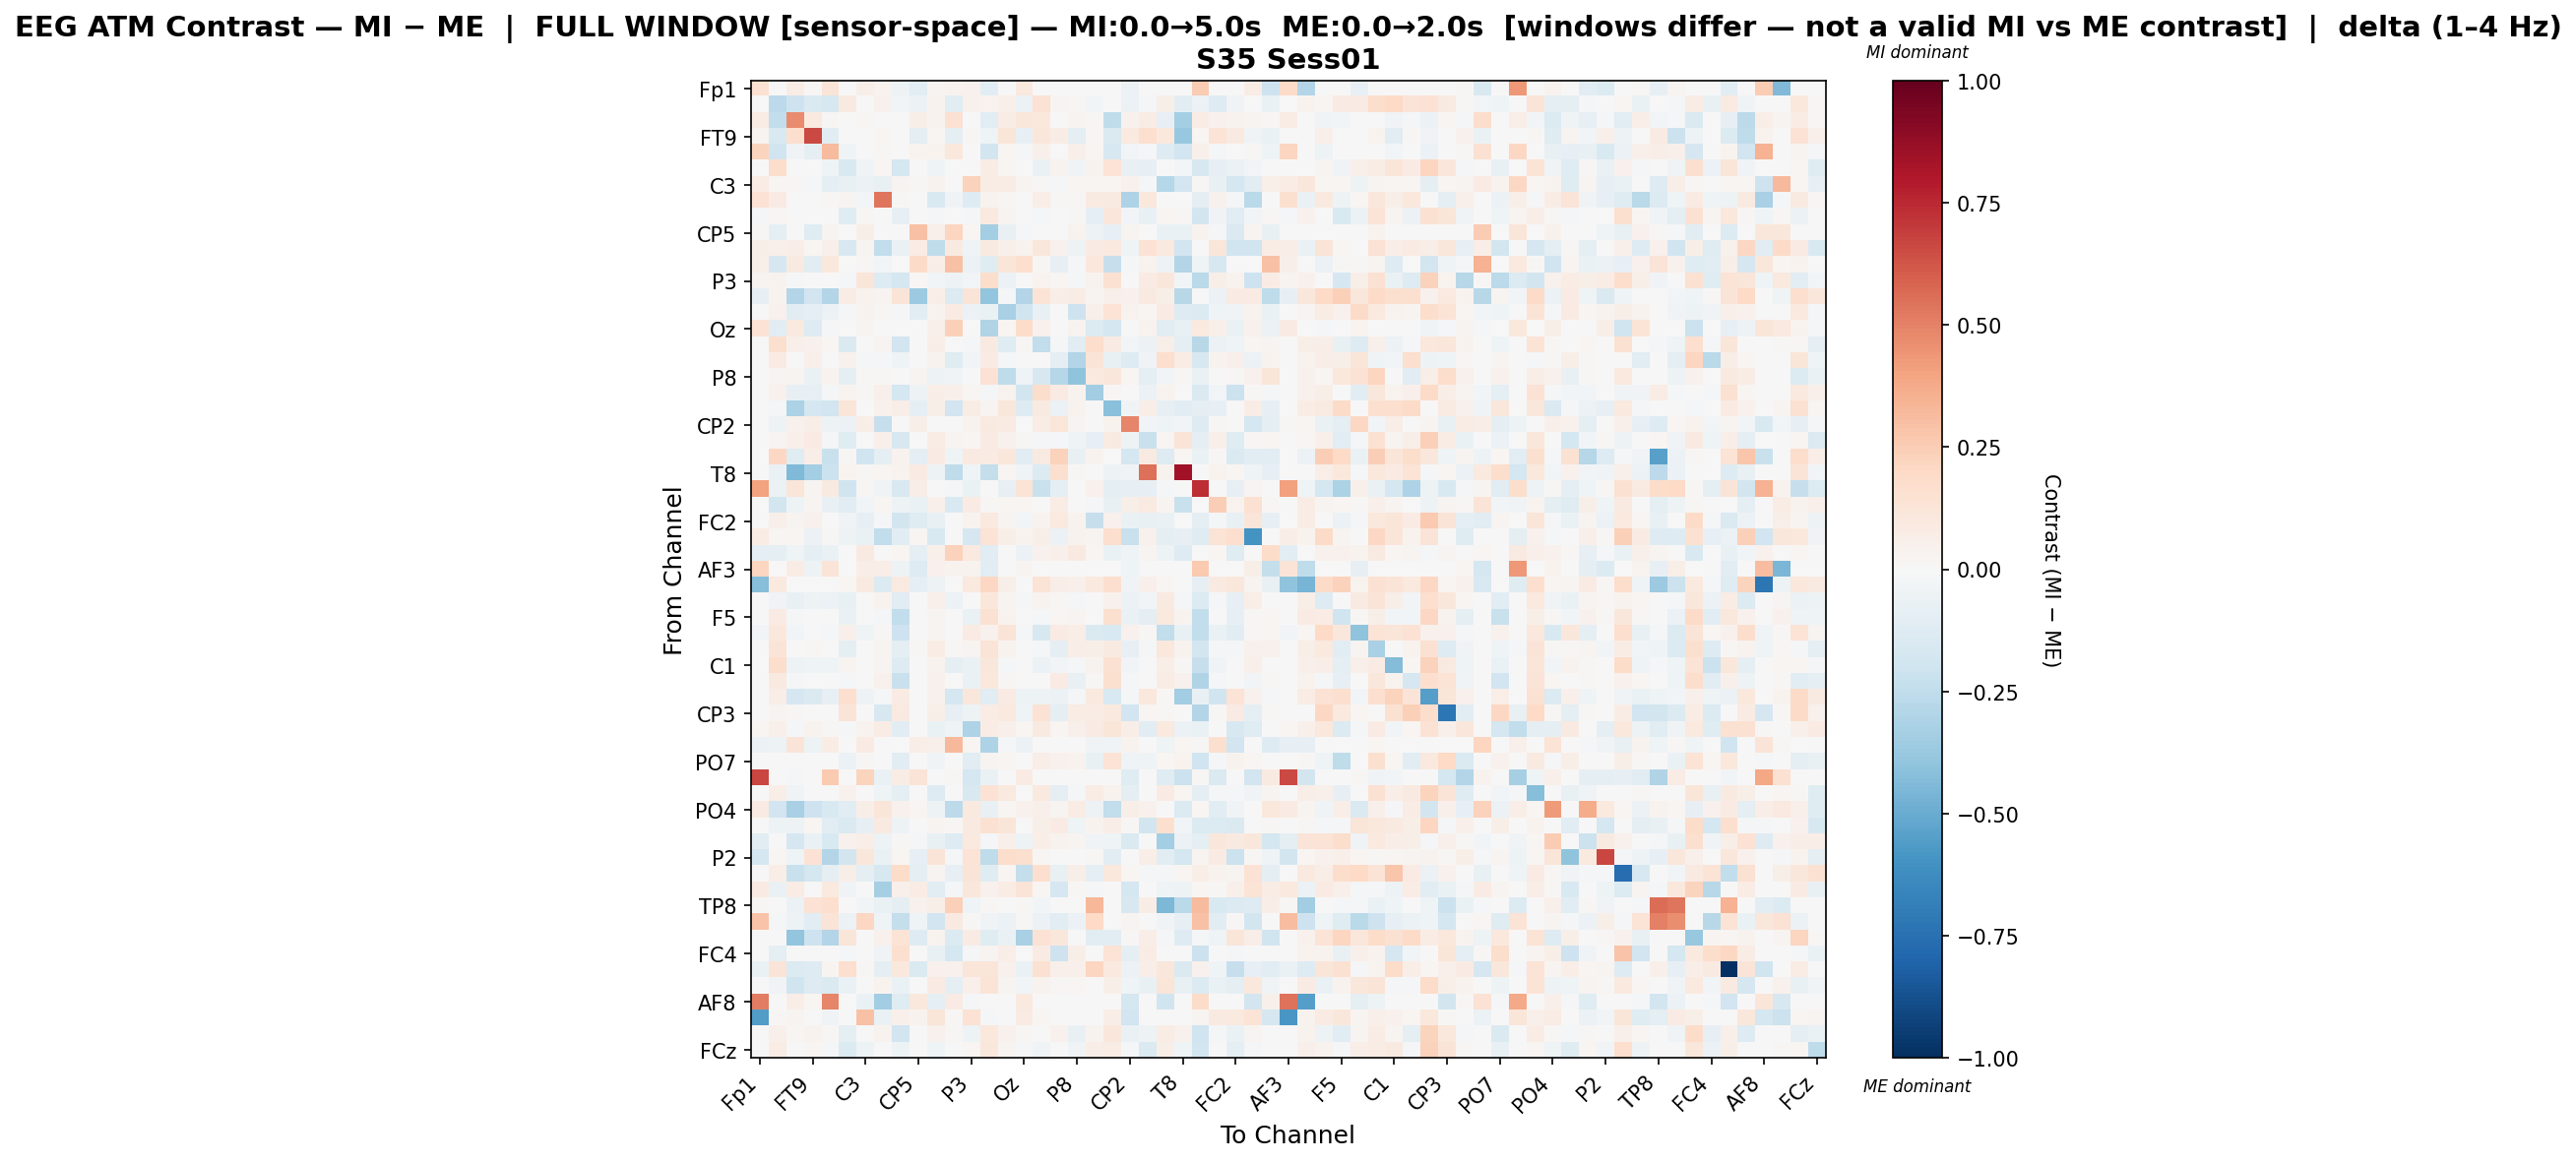

The table this chart was drawn from, first rows:
, Fp1, Fz, F7, FT9, FC5, FC1, C3, T7, TP9, CP5, CP1, Pz, P3, P7, O1, Oz, O2, P4, P8, TP10, CP6, CP2, Cz
Fp1, 0.1546, 0.0, 0.07058, 0.01311, 0.1254, 0.0, 0.05486, 0.03868, -0.04849, -0.1149, 0.02354, 0.03338, 0.04166, -0.1056, 0.0, 0.09832, 0.0, 0.0, 0.0008067, 0.0, 0.0, -0.06208, 0.0
Fz, 0.0, -0.2583, -0.2042, -0.1459, -0.1638, 0.08895, 0.007073, 0.03952, -0.03098, -0.06032, 0.03265, -0.115, 0.04229, 0.0346, 0.05189, -0.05971, 0.1458, 0.02943, 0.01068, -0.02503, 0.005808, -0.05786, -0.01012
F7, 0.07576, -0.2439, 0.4739, 0.09869, 0.01072, 0.0, 0.00889, 0.0, 0.0, 0.05698, 0.03862, 0.154, -0.007556, -0.1042, 0.07369, 0.114, 0.1028, 0.0, 0.02453, 0.0126, -0.2504, 0.04364, 0.07266
FT9, 0.02619, -0.1513, 0.171, 0.6599, -0.1074, 0.0, -0.001155, 0.01681, 0.0, -0.09962, 0.01566, -0.09237, 0.008835, -0.0443, 0.1172, -0.07886, 0.1131, 0.07428, -0.09382, 0.009922, -0.1479, 0.09929, 0.1673
FC5, 0.2201, -0.203, -0.03789, -0.0889, 0.3145, -0.04214, -0.003456, 0.008283, 0.0, 0.03234, 0.03632, 0.1072, 0.0, -0.1861, 0.0229, -0.01014, 0.0499, 0.0, 0.04912, 0.02222, -0.1586, -0.02624, -0.008114
FC1, 0.0, 0.174, 0.0, 0.0, -0.04157, -0.1512, -0.03457, 0.02124, -0.1762, 0.0, -0.04588, 0.001876, -0.0002455, 0.07072, 0.01817, 0.0, -0.06609, 0.0383, -0.03374, 0.03617, 0.1342, -0.07036, -0.08544
C3, 0.07406, 0.02232, 0.01249, -0.02016, -0.09632, -0.07157, -0.0585, -0.07685, 0.03013, 0.01155, 0.03628, 0.006424, 0.2342, 0.07492, 0.07189, 0.0261, 0.01306, -0.0178, 0.02121, 0.02232, 0.02232, 0.04617, -0.02274
T7, 0.1419, 0.08277, 0.0, 0.007592, 0.01312, 0.02984, -0.03029, 0.5343, 0.009169, 0.0, -0.151, -0.03815, -0.1283, 0.03333, 0.02129, 0.0, 0.06322, 0.01016, 0.01259, 0.08647, 0.0911, -0.3096, 0.1057
TP9, -0.009491, 0.02034, 0.0, 0.0, 0.0, -0.1229, 0.01003, 0.003072, -0.08579, 0.0, -0.009156, 0.0, -0.01355, 0.09912, 0.02672, 0.0, -0.02291, 0.007776, 0.0129, -0.08635, 0.1149, -0.02535, -0.07322
CP5, 0.008838, -0.09154, -0.003882, -0.118, 0.02415, 0.0, 0.06185, 0.0, 0.0, 0.2927, 0.04994, 0.2127, 0.01642, -0.3402, -0.07671, -0.01091, 0.0, 0.0, 0.03752, -0.05432, -0.08179, 0.02839, 0.003763
CP1, 0.0552, 0.05265, 0.06666, 0.01897, 0.05256, -0.1615, 0.02923, -0.2451, -0.06642, 0.07201, -0.2527, 0.09068, -0.04439, 0.08628, 0.05369, 0.03482, 0.1135, 0.04374, -0.05294, 0.08429, 0.09937, -0.03992, 0.1483
Pz, 0.06026, -0.1712, 0.08864, -0.1117, 0.1065, 0.005214, 0.01539, -0.0272, 0.0, 0.1935, 0.06311, 0.2948, -0.05958, -0.1228, 0.1201, 0.1695, 0.01388, -0.08077, -0.01477, 0.1025, -0.2315, -0.009827, 0.03784
P3, 0.0302, 0.03362, -0.009952, 0.004, 0.0, -0.01402, 0.1249, -0.1258, -0.1725, 0.01, -0.02819, -0.05218, -0.02911, 0.1777, -0.05869, 0.0, 0.03337, 0.02031, -0.01003, 0.03659, 0.1501, -0.004267, 0.08478
P7, -0.08142, 0.03332, -0.2919, -0.1875, -0.2937, 0.07108, 0.03485, 0.02509, 0.1278, -0.362, 0.06691, -0.1345, 0.1276, -0.3945, -0.02067, -0.29, 0.1356, 0.0633, 0.07391, 0.0294, 0.047, 0.04632, 0.08752
O1, 0.0, 0.03913, -0.1107, -0.09062, -0.0612, -0.009171, 0.03774, 0.0136, -0.01326, -0.114, 0.0348, 0.08368, -0.05901, -0.06778, -0.3249, -0.1958, -0.07738, 0.0008151, -0.2055, 0.05076, 0.1364, 0.03586, 0.02242
Oz, 0.142, -0.1042, 0.09634, -0.1272, -0.01057, 0.0, 0.03075, 0.0, 0.0, 0.001425, 0.04892, 0.236, 0.0, -0.2971, 0.01929, 0.1871, 0.04026, 0.0, 0.03227, -0.1346, -0.1778, 0.0, 0.03421
O2, 0.0, 0.1588, 0.05437, 0.04143, 0.02201, -0.1448, 0.005049, 0.03043, -0.1936, 0.0, 0.06891, -0.001397, -0.01643, 0.08854, -0.1188, 0.008355, -0.2445, -0.01629, -0.1119, 0.179, 0.08415, -0.02793, -0.06114
P4, 0.0, 0.08091, 0.0, 0.04987, 0.0, 0.04362, -0.01719, -0.01802, -0.04463, 0.0, 0.03681, -0.1248, -0.02449, 0.08469, -0.0125, 0.0, 0.005348, -0.1002, -0.2915, 0.131, -0.07378, -0.1258, -0.03163
P8, 0.001223, 0.02683, 0.02458, -0.06357, 0.03798, -0.09032, 0.01509, 0.01346, -0.0007434, 0.03081, -0.05275, -0.03802, -0.007516, 0.1423, -0.2561, -0.04135, -0.1615, -0.2856, -0.3999, 0.09915, 0.1156, 0.02039, -0.09522
TP10, 0.0, 0.04641, -0.08065, -0.0832, -0.01063, 0.03393, 0.009043, 0.05233, -0.1736, -0.05208, 0.06727, 0.0486, 0.02052, -0.01585, 0.0361, -0.187, 0.1773, 0.08344, 0.03259, -0.3506, 0.01465, -0.003069, -0.06113
CP6, 0.0, -0.01833, -0.3148, -0.1676, -0.188, 0.1216, 0.007216, 0.0442, 0.06716, -0.09232, 0.06243, -0.1941, 0.07778, 0.0288, 0.1108, -0.1263, 0.08776, -0.05566, 0.03731, -0.004174, -0.4175, -0.03705, 0.06949
CP2, 0.005224, -0.05128, 0.04528, 0.06731, -0.05318, -0.05823, 0.0696, -0.2298, 0.00128, 0.05865, 0.002494, 0.005764, 0.03518, 0.08678, 0.08002, 0.0, 0.07724, 0.1181, 0.02757, 0.00755, 0.03396, 0.4889, -0.02756
Cz, 0.0, 0.02936, 0.05193, 0.08275, -0.008892, -0.1193, -0.007218, 0.04926, -0.1621, 0.002758, 0.07259, 0.02567, 0.01846, 0.08339, 0.04645, 0.01554, -0.01976, -0.01413, -0.04631, -0.08568, 0.09109, -0.04722, -0.221
C4, 0.0, 0.2055, -0.1209, 0.0702, -0.2261, 0.01189, -0.2017, -0.09248, 0.03814, -0.09676, 0.0849, -0.04303, 0.08879, 0.08532, 0.1096, -0.1156, 0.0926, 0.2269, -0.07339, 0.03497, 0.0005048, -0.1729, 0.08941
T8, 0.0, -0.06341, -0.4414, -0.3367, -0.2158, 0.03731, 0.01444, 0.02018, 0.03554, 0.0801, -0.05295, -0.2569, -0.04631, -0.2366, 0.01676, -0.03646, -0.1393, 0.1632, 0.01517, 0.0, -0.05177, -0.03135, 0.5476
FT10, 0.4054, -0.05993, 0.1184, 0.02769, 0.09086, -0.1999, 0.01508, -0.03855, -0.1546, 0.06946, 0.0, -0.01885, -0.06292, 0.0, -0.08566, 0.1378, -0.219, -0.09703, 0.006562, 0.03943, -0.09166, -0.07903, -0.08303
FC6, 0.0, -0.1861, -0.04964, 0.03099, -0.07166, -0.1146, -0.02614, 0.02018, -0.05374, -0.06292, 0.05105, -0.1503, 0.08062, 0.008863, 0.02171, 0.01843, -0.004453, 0.07323, -0.001774, -0.01488, -0.07399, 0.05776, 0.08908
FC2, 0.0, 0.04755, 0.02809, 0.04334, 0.007559, -0.03512, -0.08058, -0.00871, -0.1829, -0.1225, -0.07786, 0.004711, 0.0357, 0.09832, 0.03117, -0.02992, 0.03823, 0.09572, 0.03727, -0.2308, 0.04128, -0.06594, -0.07054
F8, 0.07595, 0.01627, 0.02287, -0.06015, 0.01424, -0.04721, -0.0635, -0.245, -0.1084, 0.01968, -0.1531, -0.001959, -0.1675, 0.1349, 0.06171, 0.03166, 0.05535, -0.06022, 0.03284, 0.02524, 0.1706, -0.2201, 0.04403
AF7, -0.08806, -0.08796, -0.04322, -0.09297, -0.06731, 0.0, 0.08646, 0.0, 0.0213, -0.09085, 0.04718, 0.2285, 0.1002, -0.1106, -0.005325, -0.06004, 0.04596, 0.04876, 0.09219, 0.0211, -0.06482, -0.04524, 0.03116
AF3, 0.2161, 0.0, 0.07115, -0.05436, 0.1265, 0.0, 0.07029, 0.06911, -0.04752, -0.1289, 0.03965, 0.03479, 0.03502, -0.1087, 0.0, 0.02911, 0.0, 0.0, 0.0006953, 0.0, 0.0, -0.04398, 0.0
AFz, -0.4264, 0.09932, 0.0, 0.001769, 0.0, 0.01718, 0.08797, -0.1391, 0.09242, -0.09256, -0.05244, 0.0, 0.1014, 0.2064, 0.05962, 0.0, 0.1371, 0.06746, 0.05114, 0.09803, 0.1644, -0.03725, 0.04699
F1, 0.0, -0.03643, -0.07708, -0.05327, -0.05809, -0.07344, 0.005557, 0.03605, -0.11, 0.0006467, 0.05412, -0.05573, -0.006078, 0.1103, 0.02833, -0.01928, 0.03553, 0.00808, -0.01709, -0.00461, 0.04543, -0.05826, -0.02703
F5, 0.0, 0.07938, -0.01689, 0.0, 0.002184, -0.06955, 0.005889, -0.01356, -0.2476, 0.0, 0.02442, 0.002135, -0.06552, 0.1512, 0.03273, 0.0, -0.02332, 0.02031, 0.02976, 0.006317, 0.161, -0.06587, -0.09495
FT7, -0.03109, 0.1049, -0.0244, 0.0, -0.01579, 0.05463, -0.04152, 0.01009, -0.2068, 0.0002941, 0.02636, 0.003324, 0.07989, 0.04109, 0.1295, -0.01438, -0.1631, 0.08408, 0.06805, -0.1444, -0.1513, 0.04574, 0.01011
FC3, 0.0, 0.1277, 0.0, 0.01033, 0.0, -0.0868, 0.007543, 0.02934, -0.09391, 0.01247, 0.07222, 0.009121, 0.02353, 0.1325, 0.03897, 0.0, -0.01448, -0.09253, 0.06883, 0.06244, 0.09316, -0.08515, -0.009775
C1, 0.0, 0.1764, -0.04737, -0.04515, -0.04244, 0.02764, 0.006541, 0.02367, -0.1292, 0.0, 0.03573, -0.08849, -0.07001, 0.1112, -0.007985, -0.005312, -0.06171, -0.02916, -0.01144, 0.03781, 0.1491, -0.02452, -0.007704
C5, 0.0, 0.09045, -0.01515, 0.002323, 0.0, -0.02149, 0.005773, 0.04084, -0.2237, 0.0, 0.03954, 0.0005773, -0.07028, 0.1047, 0.01181, 0.0, -0.004521, 0.08243, -0.07571, 0.01463, 0.1631, -0.008433, 0.005148
TP7, 0.0, 0.06441, -0.1704, -0.1407, -0.08389, 0.1667, -0.04938, -0.01349, 0.0838, -0.001565, 0.04609, -0.1733, 0.1095, -0.1128, 0.08486, -0.05318, -0.05285, -0.06064, -0.02124, 0.09651, -0.1524, -0.01472, 0.1043
CP3, 0.0, 0.02955, 0.01412, 0.0, 0.0, 0.1318, 0.006691, -0.164, 0.09127, 0.0, 0.05838, -0.08373, -0.05082, 0.07228, 0.09988, -0.04479, 0.1476, -0.09313, 0.07735, 0.07312, 0.0985, -0.193, 0.02025
P1, 0.01999, 0.05397, -0.02256, 0.03784, 0.01144, -0.008108, 0.03153, 0.07812, -0.1075, 0.0, -0.06288, -0.03914, -0.305, 0.07176, 0.0495, 0.02037, 0.08786, 0.01758, 0.05187, 0.08281, 0.1188, 0.06848, -0.1044
P5, -0.05813, -0.05347, 0.1298, -0.05107, 0.07793, 0.0, 0.07965, 0.0, 0.0, 0.06603, 0.04945, 0.3238, 0.02159, -0.3102, -0.02117, -0.05991, 0.0, 0.0, 0.0, -0.03378, -0.03846, 0.03343, 0.0
PO7, 0.0, -0.006365, 0.0, 0.0, 0.0, -0.05547, 0.01492, 0.004697, -0.1036, 0.0, -0.03535, 0.0, -0.1054, 0.0249, 0.02209, 0.0, 0.06845, 0.04284, 0.0369, -0.07552, 0.1403, -0.04097, -0.03919
PO3, 0.671, 0.0, -0.0193, -0.007076, 0.2633, 0.0, 0.223, -0.06535, 0.07464, 0.1305, -0.0001375, 0.01333, -0.177, -0.06692, 0.0, 0.08092, 0.0, 0.0, 0.0, 0.0, 0.0, -0.1211, 0.0
POz, 0.0, 0.06795, -0.03867, 0.003612, 0.0009725, 0.04463, 0.006968, -0.04436, -0.0977, 0.0, -0.1265, 0.003484, -0.1509, 0.1468, 0.09887, 0.0, 0.09463, -0.08601, -0.01916, 0.07469, 0.03884, -0.08817, -0.007361
PO4, 0.07823, -0.1951, -0.3259, -0.2052, -0.1543, -0.1169, 0.0614, 0.1194, 0.04673, 0.02, -0.05065, -0.2606, 0.09667, -0.07071, 0.01675, 0.04271, 0.0503, 0.02369, 0.07088, -0.05331, -0.247, 0.06145, 0.04146
PO8, 0.0, -0.05189, -0.05347, 0.01606, -0.1128, -0.1435, -0.08325, 0.09307, -0.05262, 0.0, 0.02593, 0.008425, 0.09029, 0.1488, 0.1184, 0.0008685, 0.05907, 0.08221, -0.04572, 0.03228, 0.06972, 0.01362, -0.1799
P6, -0.1031, 0.001444, -0.1653, -0.06872, -0.1515, 0.04582, 0.06838, -0.05118, 0.008559, -0.008477, -0.07201, -0.127, 0.1014, -0.02111, 0.05098, -0.04901, 0.06371, 0.03395, 0.02641, -0.03178, -0.04599, -0.1408, -0.005821
P2, -0.1719, 0.02162, -0.04196, 0.1437, -0.2929, -0.1831, 0.1139, -0.06668, 0.02025, -0.08313, 0.1275, -0.02312, 0.1353, -0.2524, 0.1771, 0.1571, 0.01407, 0.0, 0.0, 0.01132, -0.105, 0.0, 0.0625
CPz, 0.0, 0.06811, -0.2202, -0.1742, -0.09213, 0.05822, -0.09797, -0.1634, 0.1866, -0.09568, 0.02863, -0.08488, 0.1274, -0.1189, 0.02015, -0.2407, 0.169, -0.07573, 0.05514, -0.09359, 0.1016, 0.01877, -0.01307
CP4, 0.0828, -0.0667, 0.07336, 0.0, 0.09876, -0.03389, -0.002562, -0.3288, 0.05407, 0.07505, -0.1111, -0.02229, 0.1113, 0.04029, 0.07209, 0.125, 0.01762, -0.166, 0.01185, -0.01565, -0.003495, -0.1776, 0.0
TP8, 0.01364, 0.0, -0.05879, 0.1427, 0.1707, -0.005572, -0.02548, -0.06685, -0.09154, 0.03972, 0.0612, 0.242, -0.0406, 0.01142, 0.0, 0.007912, -0.02708, 0.0, 0.0, 0.3329, 0.0, -0.1627, 0.07421
C6, 0.2875, -0.01838, -0.04919, -0.1112, 0.129, -0.06212, 0.2052, -0.04037, -0.2419, -0.04332, -0.1875, 0.09305, 0.01531, -0.03613, -0.06169, 0.008817, -0.06086, -0.116, -0.05702, 0.1954, 0.0, 0.03016, 7.687630570951395e-06
C2, 0.0, 0.001664, -0.3983, -0.2049, -0.2954, 0.1249, 0.00412, 0.04218, 0.14, -0.1269, 0.03565, -0.1354, 0.08459, -0.1217, -0.06634, -0.3205, 0.1455, 0.1115, 0.006563, -0.1033, -0.1032, 0.01246, 0.06937
FC4, -0.001855, -0.0941, 0.003264, 0.0, 0.005295, -0.0122, 0.0, -0.0365, 0.1571, 0.005129, -0.07727, -0.1754, -0.01704, 0.02651, 0.06469, 0.0, 0.0846, -0.2065, 0.05538, -0.003091, 0.1366, -0.08633, 0.07402
FT8, -0.06788, 0.1286, -0.1337, -0.1312, 0.02932, 0.1711, 0.00892, -0.09202, 0.102, -0.1426, 0.0394, 0.03958, 0.1174, 0.1229, 0.04226, -0.06646, 0.1514, 0.05385, 0.04861, 0.2159, 0.09613, -0.06232, 0.06691
F6, 0.0, -0.03133, -0.2006, -0.1271, -0.1451, -0.06808, 0.005584, 0.03448, -0.06547, -0.002503, 0.07952, -0.1007, 0.04853, 0.14, 0.0248, -0.02725, 0.03204, 0.009867, 0.02169, 0.000931, 0.06064, -0.0393, -0.07085
AF8, 0.5112, 0.0, 0.06588, 0.01678, 0.4903, 0.0, -0.06578, -0.3451, -0.1244, 0.1055, -0.08628, 0.0791, -0.02238, 0.0, 0.0, 0.09609, 0.0, 0.0, 0.0008392, 0.0, 0.0, -0.1732, 0.0
AF4, -0.555, 0.01288, 0.02869, 0.0, -0.03749, 0.0, 0.2909, -0.0676, 0.04752, 0.0388, 0.119, 0.01102, 0.1447, -0.009594, 0.0, 0.08377, 0.01809, 0.0, 0.002161, 0.0, 0.06745, -0.1915, 0.0
F2, 0.0, 0.05197, 0.01914, 0.03814, 0.0109, -0.08806, 0.005756, 0.03555, -0.1937, 0.0, 0.03984, 0.01092, -0.0524, 0.1059, 0.04496, 0.00844, 0.004208, 0.04066, -0.07171, 0.03835, 0.1122, -0.06485, -0.05302
... 1 more rows
